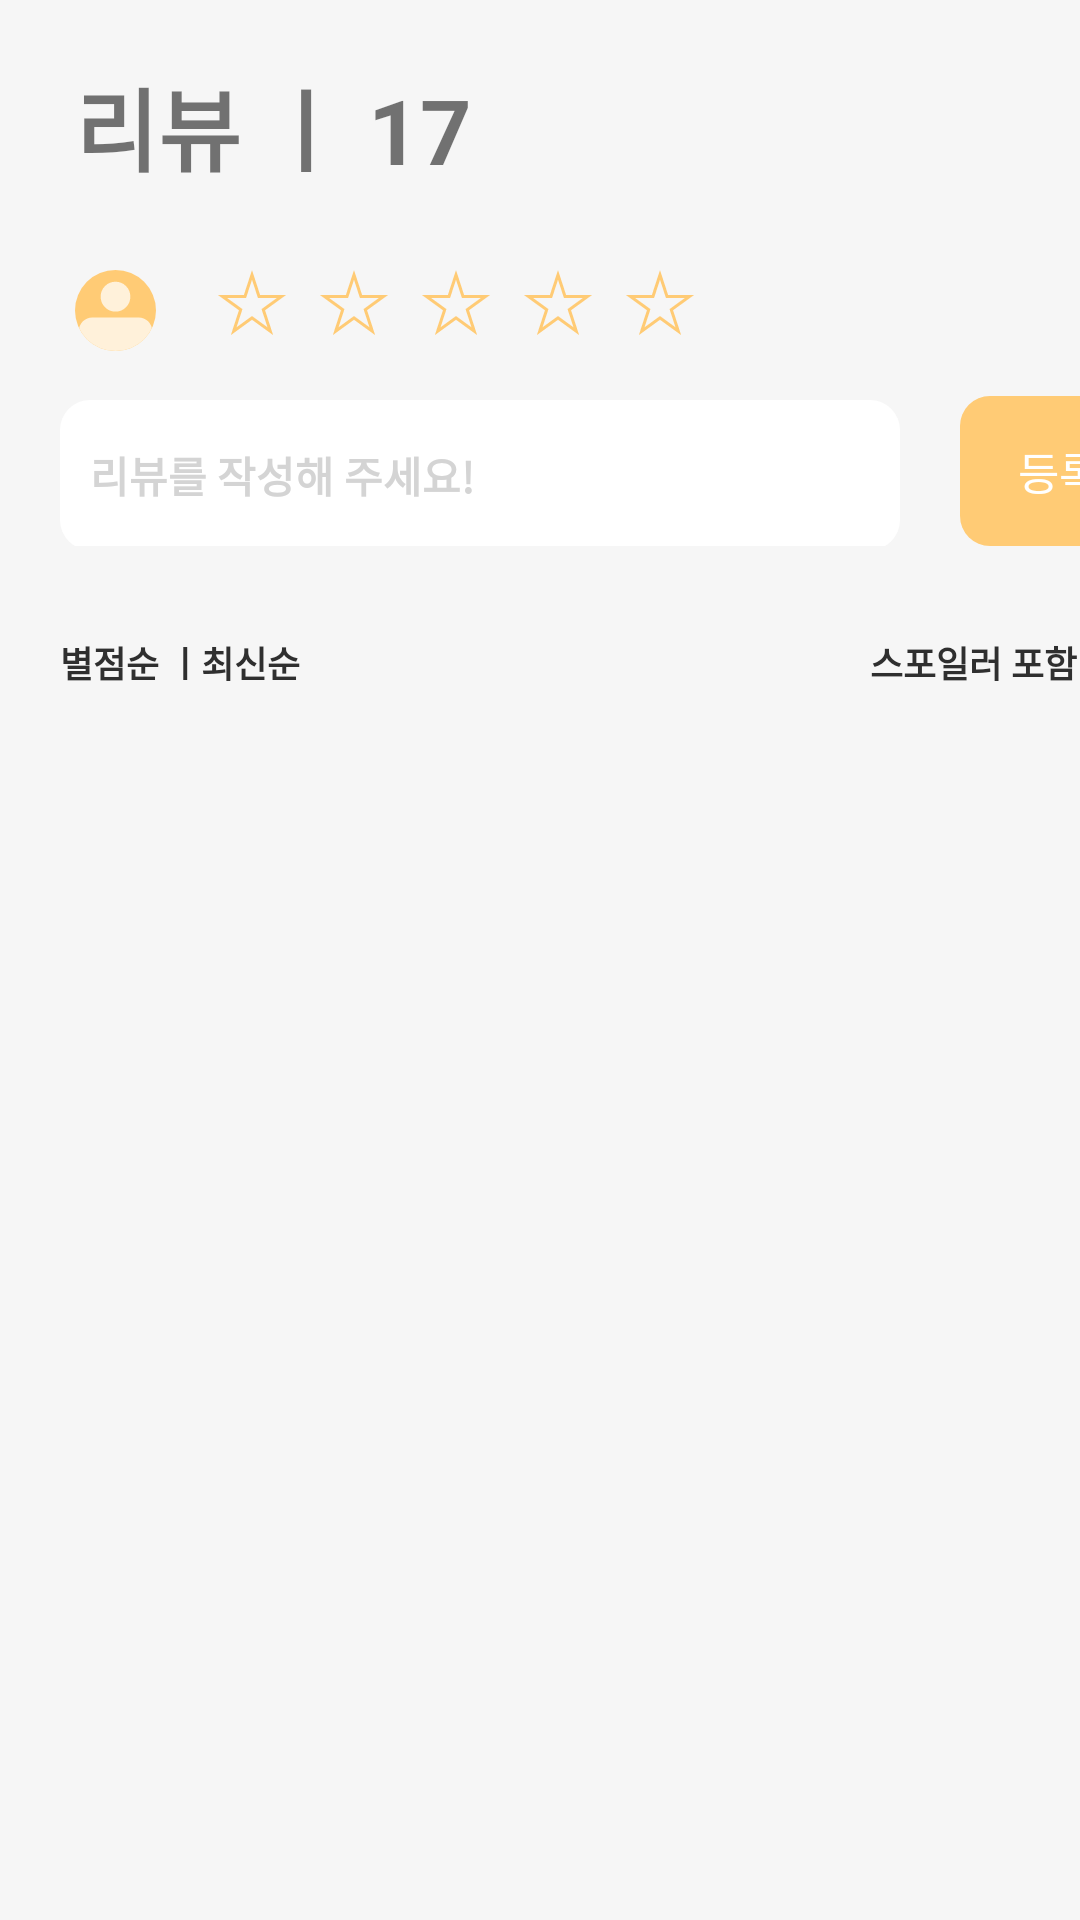

Android layout source for this screen:
<!-- AndroidManifest.xml: application theme Theme.Mini7thUmcApplication -->
<!-- res/layout/fragment_movie__detail__review_.xml -->
<?xml version="1.0" encoding="utf-8"?>
<androidx.constraintlayout.widget.ConstraintLayout
    xmlns:app="http://schemas.android.com/apk/res-auto"
    xmlns:android="http://schemas.android.com/apk/res/android"
    xmlns:tools="http://schemas.android.com/tools"
    android:layout_width="match_parent"
    android:layout_height="match_parent"
    android:orientation="vertical"
    android:background="@color/sub2"
    tools:context=".Review.ReviewFragment">


    <LinearLayout
        android:id="@+id/review_list"
        android:layout_width="match_parent"
        android:layout_height="wrap_content"
        android:orientation="horizontal"
        app:layout_constraintStart_toStartOf="parent"
        app:layout_constraintTop_toTopOf="parent"
        app:layout_constraintEnd_toEndOf="parent">


        <TextView
            android:layout_width="wrap_content"
            android:layout_height="wrap_content"
            android:textSize="30sp"
            android:layout_marginStart="25dp"
            android:textStyle="bold"
            android:layout_marginTop="20dp"
            android:text="리뷰 ㅣ "/>


        <TextView
            android:layout_width="wrap_content"
            android:layout_height="wrap_content"
            android:textSize="30sp"
            android:textStyle="bold"
            android:layout_marginTop="20dp"
            android:text="17"/>

    </LinearLayout>


    <LinearLayout
        android:id="@+id/save_review"
        android:layout_width="match_parent"
        android:layout_height="wrap_content"
        android:orientation="horizontal"
        android:layout_marginTop="80dp"
        app:layout_constraintStart_toStartOf="@id/review_list"
        app:layout_constraintTop_toTopOf="@id/review_list"
        app:layout_constraintEnd_toEndOf="@id/review_list">

        <ImageView
            android:layout_width="27dp"
            android:layout_height="27dp"
            android:src="@drawable/ic_profile"
            android:layout_marginTop="10dp"
            android:layout_marginStart="25dp"
            app:layout_constraintStart_toStartOf="parent"
            app:layout_constraintTop_toTopOf="parent"
            app:layout_constraintEnd_toEndOf="parent" />


        <ImageView
            android:id="@+id/iv_unfill_star1"
            android:layout_width="wrap_content"
            android:layout_height="wrap_content"
            android:layout_marginTop="10dp"
            android:layout_marginStart="20dp"
            android:src="@drawable/iv_unfill_star"/>

        <ImageView
            android:id="@+id/iv_unfill_star2"
            android:layout_width="wrap_content"
            android:layout_height="wrap_content"
            android:layout_marginTop="10dp"
            android:layout_marginStart="10dp"
            android:src="@drawable/iv_unfill_star"/>


        <ImageView
            android:id="@+id/iv_unfill_star3"
            android:layout_width="wrap_content"
            android:layout_height="wrap_content"
            android:layout_marginTop="10dp"
            android:layout_marginStart="10dp"
            android:src="@drawable/iv_unfill_star"/>

        <ImageView
            android:id="@+id/iv_unfill_star4"
            android:layout_width="wrap_content"
            android:layout_height="wrap_content"
            android:layout_marginTop="10dp"
            android:layout_marginStart="10dp"
            android:src="@drawable/iv_unfill_star"/>

        <ImageView
            android:id="@+id/iv_unfill_star5"
            android:layout_width="wrap_content"
            android:layout_height="wrap_content"
            android:layout_marginTop="10dp"
            android:layout_marginStart="10dp"
            android:src="@drawable/iv_unfill_star"/>


    </LinearLayout>
    
    
    
    <LinearLayout
        android:id="@+id/review_write"
        android:layout_width="match_parent"
        android:layout_height="wrap_content"
        android:orientation="horizontal"
        app:layout_constraintStart_toStartOf="parent"
        app:layout_constraintTop_toBottomOf="@id/save_review"
        app:layout_constraintEnd_toEndOf="parent">



        <EditText
            android:id="@+id/et_review"
            android:layout_width="280dp"
            android:layout_height="50dp"
            android:padding="10dp"
            android:hint="리뷰를 작성해 주세요!"
            android:textColorHint="@color/T_gray"
            android:background="@drawable/item_moviedetail_review_textbox"
            android:inputType="none"
            android:imeOptions="actionDone"
            android:layout_marginTop="15dp"
            android:layout_marginStart="20dp"
            android:layout_marginEnd="20dp"
            android:textSize="14sp"
            android:textStyle="bold"
            app:layout_constraintStart_toStartOf="parent"
            app:layout_constraintEnd_toEndOf="parent"/>



        <TextView
            android:layout_width="66dp"
            android:layout_height="50dp"
            android:layout_marginTop="15dp"
            android:textColor="@color/white"
            android:background="@drawable/item_review_yellow_btn"
            android:textSize="15sp"
            android:gravity="center"
            android:text="등록"
            app:layout_constraintStart_toStartOf="parent"
            app:layout_constraintEnd_toEndOf="parent"/>




        



        
        
        
        
    </LinearLayout>


    <LinearLayout
        android:id="@+id/review_category"
        android:layout_width="match_parent"
        android:layout_height="wrap_content"
        android:orientation="horizontal"
        app:layout_constraintStart_toStartOf="parent"
        app:layout_constraintTop_toBottomOf="@id/review_write"
        app:layout_constraintEnd_toEndOf="parent">


        <TextView
            android:layout_width="wrap_content"
            android:layout_height="wrap_content"
            android:layout_marginTop="30dp"
            android:layout_marginStart="20dp"
            android:textColor="@color/BackGround_BK"
            android:textStyle="bold"
            android:textSize="12sp"
            android:gravity="center"
            android:text="별점순 ㅣ"
            app:layout_constraintStart_toStartOf="parent"
            app:layout_constraintEnd_toEndOf="parent"/>


        <TextView
            android:layout_width="wrap_content"
            android:layout_height="wrap_content"
            android:layout_marginTop="30dp"
            android:textColor="@color/BackGround_BK"
            android:textStyle="bold"
            android:textSize="12sp"
            android:gravity="center"
            android:text="최신순"
            app:layout_constraintStart_toStartOf="parent"
            app:layout_constraintEnd_toEndOf="parent"/>


        <TextView
            android:layout_width="wrap_content"
            android:layout_height="wrap_content"
            android:layout_marginTop="30dp"
            android:layout_marginStart="190dp"
            android:textColor="@color/BackGround_BK"
            android:textStyle="bold"
            android:textSize="12sp"
            android:gravity="center"
            android:text="스포일러 포함"
            app:layout_constraintStart_toStartOf="parent"
            app:layout_constraintEnd_toEndOf="parent"/>







    </LinearLayout>



    <androidx.recyclerview.widget.RecyclerView
        android:layout_width="match_parent"
        android:layout_height="wrap_content"
        android:layout_marginTop="21dp"
        app:layout_constraintStart_toStartOf="parent"
        app:layout_constraintTop_toBottomOf="@id/review_category"
        app:layout_constraintEnd_toEndOf="parent">


    </androidx.recyclerview.widget.RecyclerView>








</androidx.constraintlayout.widget.ConstraintLayout>
<!-- resources referenced by this layout -->
<resources>
  <color name="BackGround_BK">#2F2F2F</color>
  <color name="T_gray">#D4D4D4</color>
  <color name="sub2">#F6F6F6</color>
  <color name="white">#FFFFFFFF</color>
  <!-- drawable ic_profile (drawable) -->
  <vector xmlns:android="http://schemas.android.com/apk/res/android"
      android:width="60dp"
      android:height="60dp"
      android:viewportWidth="60"
      android:viewportHeight="60">
    <group>
      <clip-path
          android:pathData="M30,30m-30,0a30,30 0,1 1,60 0a30,30 0,1 1,-60 0"/>
      <path
          android:pathData="M-4.39,-2.927h68.781v68.781h-68.781z"
          android:fillColor="#FFCB75"/>
      <path
          android:pathData="M29.999,19.756m-10.976,0a10.976,10.976 0,1 1,21.951 0a10.976,10.976 0,1 1,-21.951 0"
          android:fillColor="#FFF1DA"/>
      <path
          android:pathData="M12.927,35.122L47.074,35.122A10,10 0,0 1,57.074 45.122L57.074,67.561A10,10 0,0 1,47.074 77.561L12.927,77.561A10,10 0,0 1,2.927 67.561L2.927,45.122A10,10 0,0 1,12.927 35.122z"
          android:fillColor="#FFF1DA"/>
    </group>
  </vector>
  <!-- drawable item_moviedetail_review_textbox (drawable) -->
  <?xml version="1.0" encoding="utf-8"?>
  <shape xmlns:android="http://schemas.android.com/apk/res/android">
      <solid android:color="@color/white"/>
      <corners android:topLeftRadius="10dp" android:topRightRadius="10dp" android:bottomLeftRadius="10dp" android:bottomRightRadius="10dp" />
  </shape>
  <!-- drawable item_review_yellow_btn (drawable) -->
  <?xml version="1.0" encoding="utf-8"?>
  <shape xmlns:android="http://schemas.android.com/apk/res/android">
      <solid android:color="@color/Sub_Yellow"/>
      <corners android:topLeftRadius="10dp" android:topRightRadius="10dp" android:bottomLeftRadius="10dp" android:bottomRightRadius="10dp" />
  </shape>
  <!-- drawable iv_unfill_star (drawable) -->
  <vector xmlns:android="http://schemas.android.com/apk/res/android"
      android:width="24dp"
      android:height="22dp"
      android:viewportWidth="24"
      android:viewportHeight="22">
    <path
        android:strokeWidth="1"
        android:pathData="M12,1.618L14.219,8.446L14.331,8.792H14.694H21.874L16.065,13.012L15.771,13.225L15.884,13.571L18.102,20.399L12.294,16.179L12,15.966L11.706,16.179L5.898,20.399L8.116,13.571L8.229,13.225L7.935,13.012L2.126,8.792H9.306H9.669L9.781,8.446L12,1.618Z"
        android:fillColor="#00000000"
        android:strokeColor="#FFCB75"/>
  </vector>
  <style name="Theme.Mini7thUmcApplication" parent="Base.Theme.Mini7thUmcApplication" />
  <color name="Sub_Yellow">#FFCB75</color>
  <style name="Base.Theme.Mini7thUmcApplication" parent="Theme.AppCompat.Light.NoActionBar">
          
          
      </style>
</resources>
